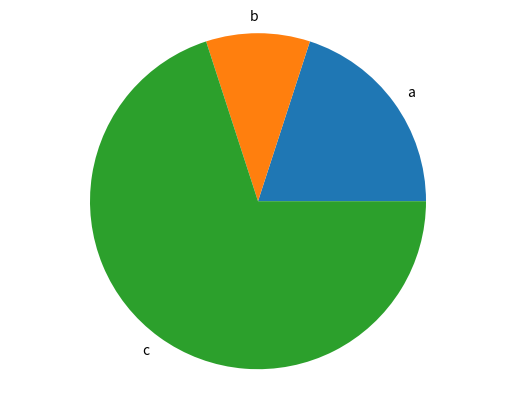

Here is the Python script that generated this plot:
import matplotlib.pyplot as plt


def generate_bar_chart(name, labels, values):
    fig, ax = plt.subplots()
    ax.bar(labels, values)
    plt.savefig(f"./images/{name}.png")  # Save the bar chart as a PNG file
    plt.close()

def generate_pie_chart(labels, values):  # Generacion de grafico de pie
    fig, ax = plt.subplots()
    ax.pie(values, labels=labels)
    ax.axis("equal")
    plt.savefig("pie_chart.png")  # Save the pie chart as a PNG file
    plt.close()

if __name__ == "__main__":
    labels = ["a", "b", "c"]
    values = [20, 10, 70]
    generate_pie_chart(labels, values)
